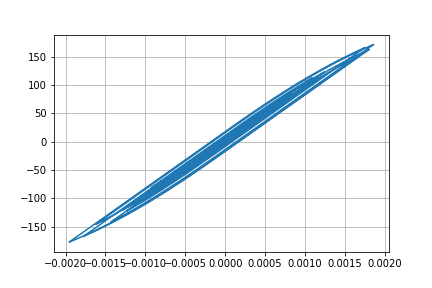

The file beside this chart, header and first rows:
Desplacment, Force
0.0, 0.0
-5.771068482139262e-07, -0.05771
-1.7440651683586162e-06, -0.1744
-2.5313492006134585e-06, -0.2531
-2.4419491485680913e-06, -0.2442
-1.6808112562480551e-06, -0.1681
-9.476853656411254e-07, -0.09477
-9.494560187032396e-07, -0.09495
-1.8483291252192734e-06, -0.1848
-3.148843998081662e-06, -0.3149
-3.947425692054524e-06, -0.3947
-3.335924845168712e-06, -0.3336
-7.975039148570327e-07, -0.07975
3.558019462578e-06, 0.3558
9.063276750380855e-06, 0.9063
1.5002101372792923e-05, 1.5
2.097884771635943e-05, 2.098
2.6929102490212964e-05, 2.693
3.286744339642022e-05, 3.287
3.8650158219385446e-05, 3.865
4.393512264586544e-05, 4.393
4.80614449001637e-05, 4.806
5.0318334701514634e-05, 5.031
5.035337688893302e-05, 5.035
4.848615607536029e-05, 4.848
4.5517464763700444e-05, 4.551
4.22520676019292e-05, 4.225
3.9388569552263116e-05, 3.938
3.728060472704478e-05, 3.727
3.5974392150979724e-05, 3.597
3.529413621842168e-05, 3.529
3.473975603017255e-05, 3.473
3.351125197118164e-05, 3.351
3.087074791039438e-05, 3.087
2.6471289786625944e-05, 2.647
2.034298016048463e-05, 2.034
1.2903852122518895e-05, 1.29
4.584513439155966e-06, 0.4579
-4.316971077092998e-06, -0.4323
-1.3508489527557638e-05, -1.351
-2.262025238379482e-05, -2.263
-3.0985782212137363e-05, -3.099
-3.7813400891048526e-05, -3.782
-4.262031593485246e-05, -4.262
-4.582540927819494e-05, -4.583
-4.8301624809466884e-05, -4.83
-5.102015457003809e-05, -5.102
-5.475332390645357e-05, -5.475
-5.967655553573637e-05, -5.967
-6.613415252718076e-05, -6.613
-7.474759294031895e-05, -7.473
-8.600701520019542e-05, -8.598
-9.971572559548311e-05, -9.968
-0.0001144, -11.43
-0.0001274, -12.73
-0.0001359, -13.58
-0.0001385, -13.84
-0.0001351, -13.5
-0.000127, -12.68
-0.000116, -11.59
... 2,941 more rows
